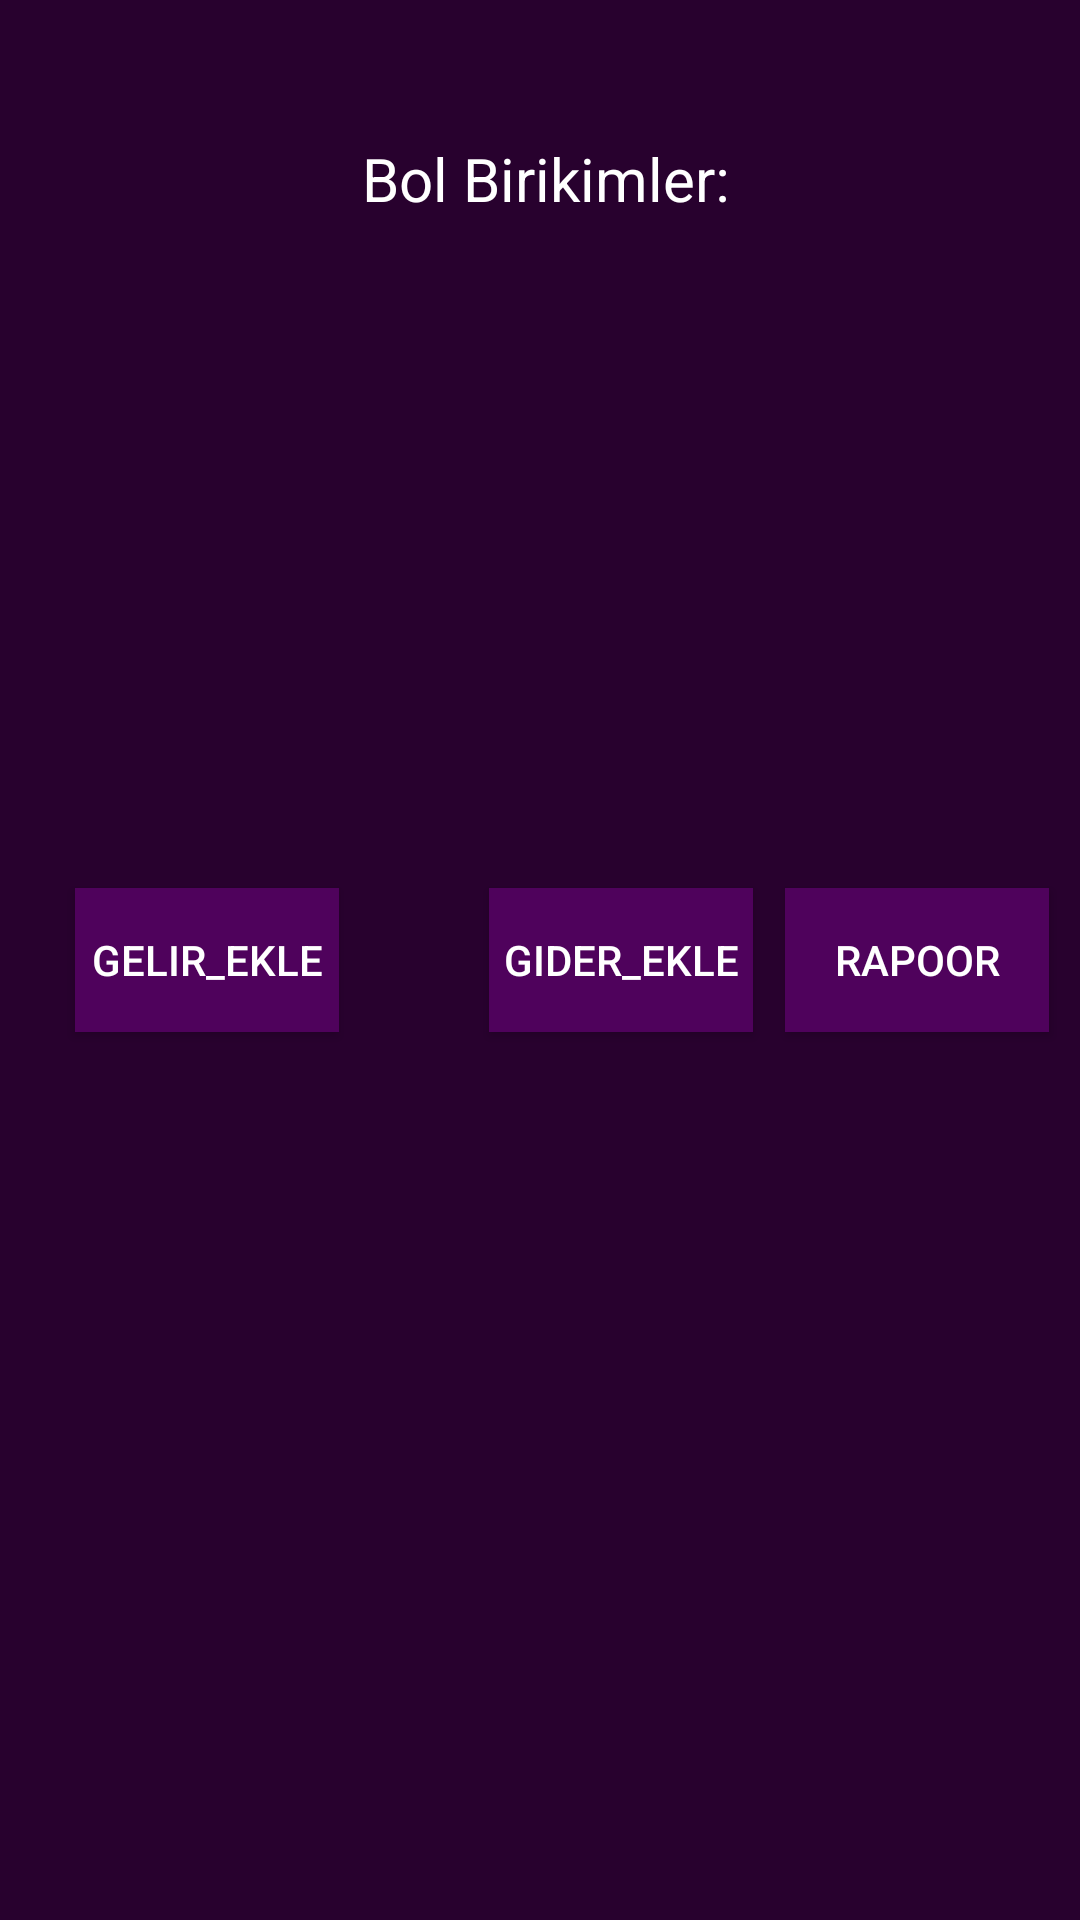

This screen was rendered from an Android layout file. Write that file and the resources it references.
<!-- AndroidManifest.xml: application theme Theme.FinansApp06 -->
<!-- res/layout/activity_main_anasayfa.xml -->
<?xml version="1.0" encoding="utf-8"?>
<androidx.constraintlayout.widget.ConstraintLayout xmlns:android="http://schemas.android.com/apk/res/android"
    xmlns:app="http://schemas.android.com/apk/res-auto"
    xmlns:tools="http://schemas.android.com/tools"
    android:id="@+id/main"
    android:layout_width="match_parent"
    android:layout_height="match_parent"
    android:background="@color/ConstrainColor"
    tools:context=".MainAnasayfa">


    <ImageView
        android:id="@+id/imageView2"
        android:layout_width="96dp"
        android:layout_height="79dp"
        android:layout_marginStart="25dp"
        android:layout_marginTop="8dp"
        android:layout_marginEnd="29dp"
        android:layout_marginBottom="351dp"
        android:contentDescription="logo_description"
        app:layout_constraintBottom_toTopOf="@+id/BTNGELİRGİR"
        app:layout_constraintEnd_toStartOf="@+id/Kullanciadiana"
        app:layout_constraintStart_toStartOf="parent"
        app:layout_constraintTop_toTopOf="parent"
        app:srcCompat="@drawable/logo" />


    <TextView
        android:id="@+id/Kullanciadiana"
        android:layout_width="280dp"
        android:layout_height="22dp"
        android:layout_marginStart="29dp"
        android:layout_marginTop="46dp"
        android:layout_marginEnd="18dp"
        android:layout_marginBottom="370dp"
        android:text="Bol Birikimler:"
        android:textColor="@android:color/white"
        android:textSize="20sp"
        app:layout_constraintBottom_toTopOf="@+id/BTNRapor"
        app:layout_constraintEnd_toEndOf="parent"
        app:layout_constraintStart_toEndOf="@+id/imageView2"
        app:layout_constraintTop_toTopOf="parent" />

    <Button
        android:id="@+id/BTNGELİRGİR"
        android:layout_width="wrap_content"
        android:layout_height="wrap_content"
        android:layout_marginStart="25dp"
        android:layout_marginEnd="1dp"
        android:background="#4F025C"

        android:text="Gelir_ekle"
        android:textColor="@android:color/white"
        app:layout_constraintBottom_toBottomOf="parent"
        app:layout_constraintEnd_toStartOf="@+id/BTNGİDERGİR"
        app:layout_constraintStart_toStartOf="parent"
        app:layout_constraintTop_toTopOf="parent" />


    <Button
        android:id="@+id/BTNRaporgit"
        android:layout_width="wrap_content"
        android:layout_height="wrap_content"
        android:layout_marginStart="32dp"
        android:layout_marginEnd="32dp"
        android:background="#4F025C"

        android:text="Rapoor"
        android:textColor="@android:color/white"
        app:layout_constraintBottom_toBottomOf="parent"
        app:layout_constraintEnd_toEndOf="parent"
        app:layout_constraintStart_toEndOf="@+id/BTNGİDERGİR"
        app:layout_constraintTop_toTopOf="parent" />

    <Button
        android:id="@+id/BTNGİDERGİR"
        android:layout_width="wrap_content"
        android:layout_height="wrap_content"
        android:layout_marginStart="50dp"
        android:layout_marginEnd="48dp"
        android:background="#4F025C"

        android:text="gider_ekle"
        android:textColor="@android:color/white"
        app:layout_constraintBottom_toBottomOf="parent"
        app:layout_constraintEnd_toStartOf="@+id/BTNRapor"
        app:layout_constraintStart_toEndOf="@+id/BTNGELİRGİR"
        app:layout_constraintTop_toTopOf="parent" />


</androidx.constraintlayout.widget.ConstraintLayout>
<!-- resources referenced by this layout -->
<resources>
  <color name="ConstrainColor">#28012E</color>
  <style name="Theme.FinansApp06" parent="Base.Theme.FinansApp06" />
  <style name="Base.Theme.FinansApp06" parent="Theme.AppCompat.DayNight.NoActionBar">
          
          
      </style>
</resources>
